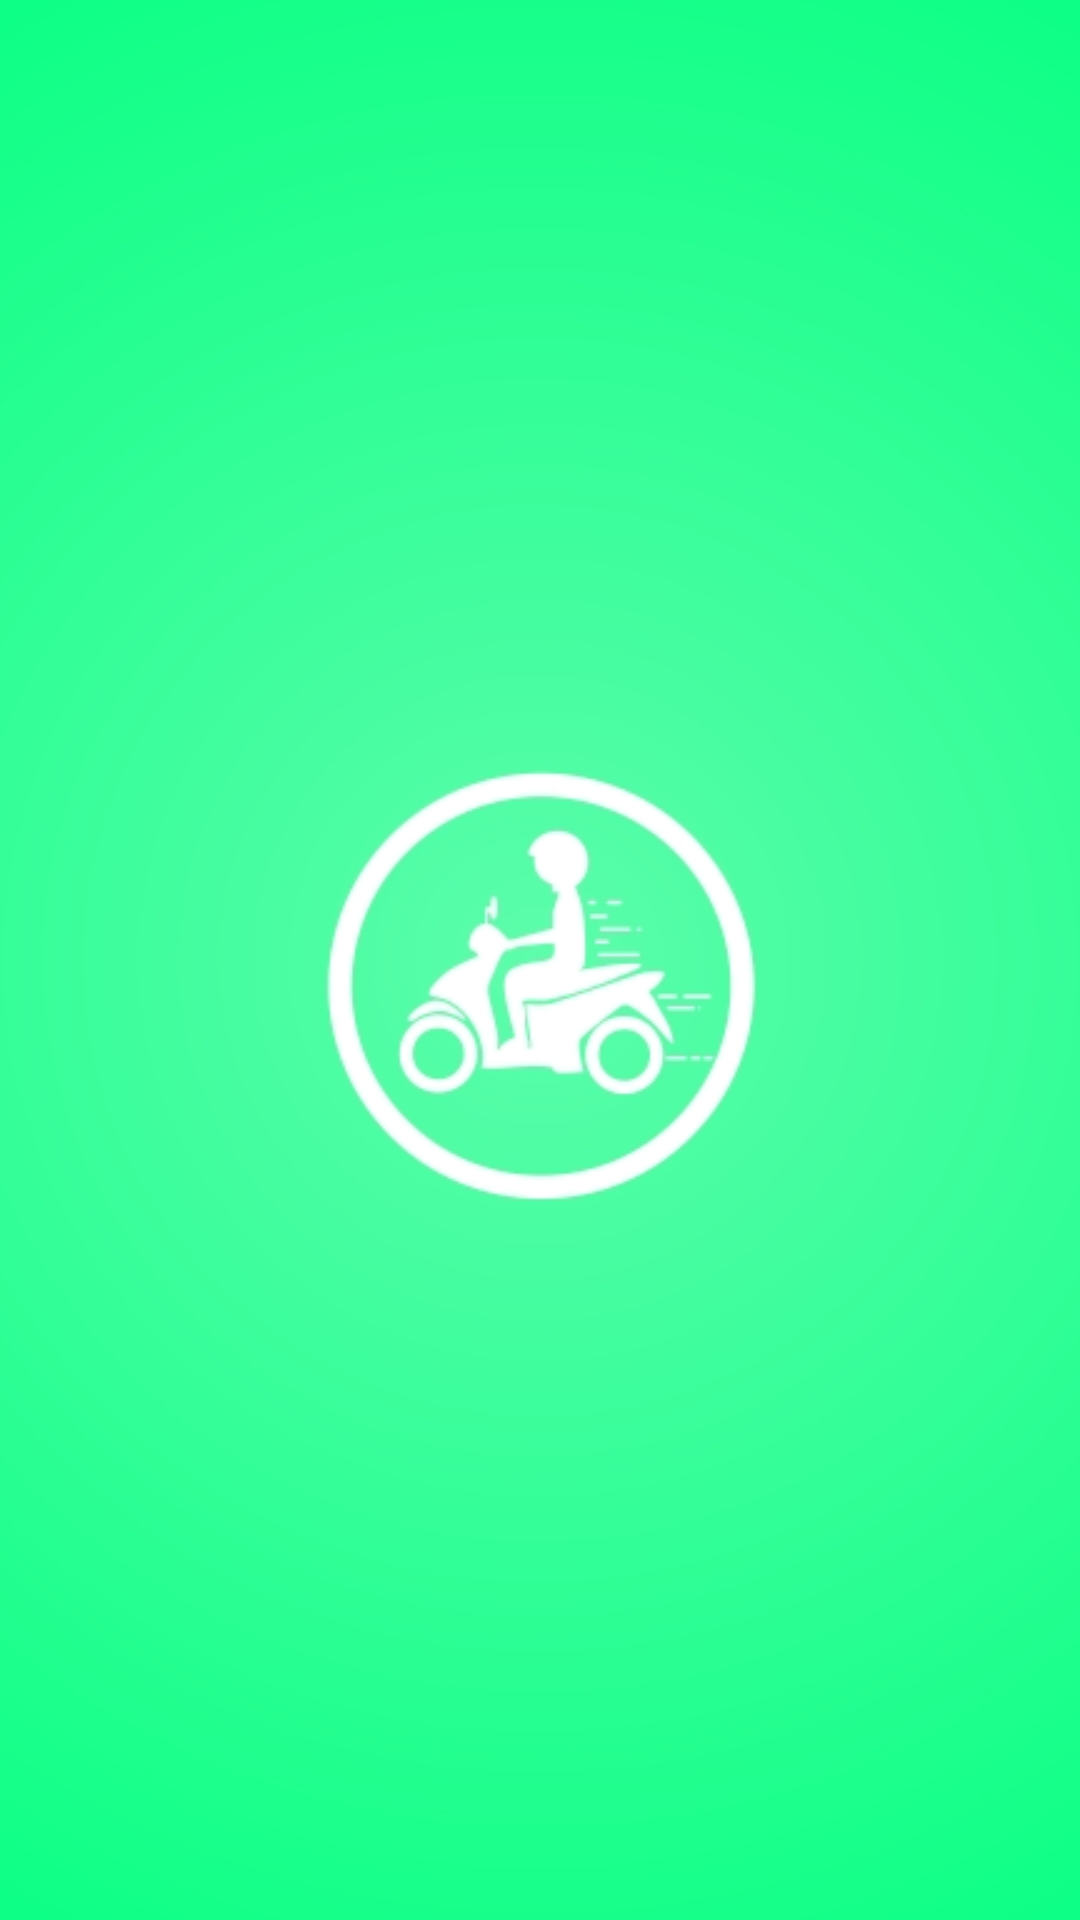

Android layout source for this screen:
<!-- AndroidManifest.xml: activity theme AppTheme.NoActionBar -->
<!-- res/layout/activity_main.xml -->
<?xml version="1.0" encoding="utf-8"?>

<RelativeLayout xmlns:android="http://schemas.android.com/apk/res/android"
    xmlns:tools="http://schemas.android.com/tools"
    android:id="@+id/activity_main"
    android:layout_width="match_parent"
    android:layout_height="match_parent"
    tools:context="septian.org.osmdroid.pulangkonvoi.MainActivity">

    <ImageView
        android:src="@drawable/splashscreen"
        android:layout_width="fill_parent"
        android:layout_height="fill_parent"
        android:scaleX="1.5"
        android:scaleY="1.5"/>
</RelativeLayout>
<!-- resources referenced by this layout -->
<resources>
  <!-- drawable splashscreen: jpg bitmap (drawable, 93875 bytes) -->
  <style name="AppTheme.NoActionBar">
          <item name="windowActionBar">false</item>
          <item name="windowNoTitle">true</item>
          <item name="colorPrimary">@color/colorPrimary</item>
          <item name="colorPrimaryDark">@color/colorPrimaryDark</item>
          <item name="colorAccent">@color/colorAccent</item>
      </style>
  <color name="colorPrimary"> 	#00FA9A</color>
  <color name="colorPrimaryDark"> 	#00FF7F</color>
  <color name="colorAccent">#FF4081</color>
</resources>
